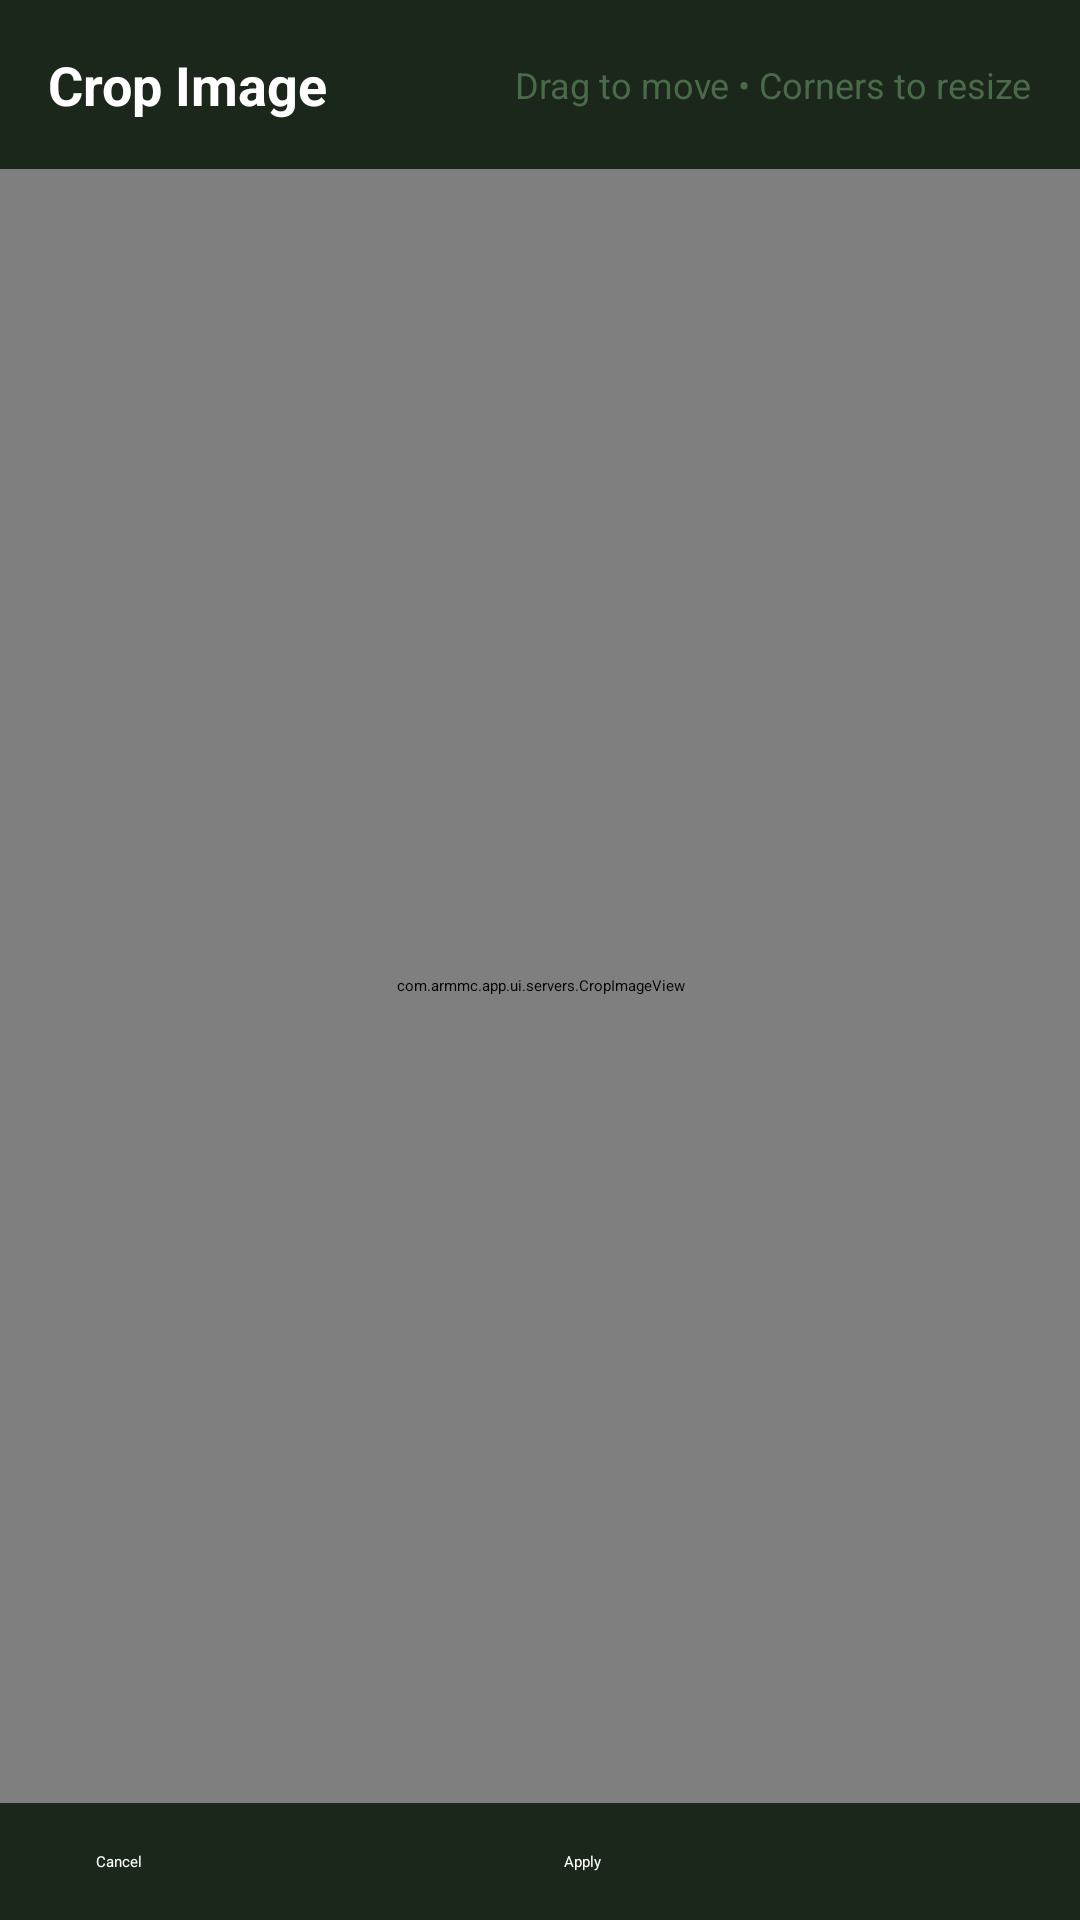

This screen was rendered from an Android layout file. Write that file and the resources it references.
<!-- AndroidManifest.xml: application theme Theme.ArmMC -->
<!-- res/layout/dialog_image_crop.xml -->
<?xml version="1.0" encoding="utf-8"?>
<androidx.constraintlayout.widget.ConstraintLayout xmlns:android="http://schemas.android.com/apk/res/android" xmlns:app="http://schemas.android.com/apk/res-auto" xmlns:aapt="http://schemas.android.com/aapt" android:background="@color/background_dark" android:layout_width="match_parent" android:layout_height="match_parent">
    <LinearLayout android:gravity="center_vertical" android:orientation="horizontal" android:id="@+id/header" android:background="@color/light_secondary" android:padding="16dp" android:layout_width="0dp" android:layout_height="wrap_content" app:layout_constraintEnd_toEndOf="0" app:layout_constraintStart_toStartOf="0" app:layout_constraintTop_toTopOf="0">
        <TextView android:textSize="18sp" android:textStyle="bold" android:textColor="@color/white" android:layout_width="0dp" android:layout_height="wrap_content" android:text="Crop Image" android:layout_weight="1"/>
        <TextView android:textSize="12sp" android:textColor="@color/tertiary_tint" android:layout_width="wrap_content" android:layout_height="wrap_content" android:text="Drag to move • Corners to resize"/>
    </LinearLayout>
    <com.armmc.app.ui.servers.CropImageView android:id="@+id/cropView" android:layout_width="0dp" android:layout_height="0dp" android:scaleType="matrix" app:layout_constraintBottom_toTopOf="@+id/buttonContainer" app:layout_constraintEnd_toEndOf="0" app:layout_constraintStart_toStartOf="0" app:layout_constraintTop_toBottomOf="@+id/header"/>
    <LinearLayout android:orientation="horizontal" android:id="@+id/buttonContainer" android:background="@color/light_secondary" android:padding="16dp" android:layout_width="0dp" android:layout_height="wrap_content" app:layout_constraintBottom_toBottomOf="0" app:layout_constraintEnd_toEndOf="0" app:layout_constraintStart_toStartOf="0">
        <Button android:textColor="@color/white" android:id="@+id/cancelButton" android:layout_width="0dp" android:layout_height="wrap_content" android:text="Cancel" android:layout_weight="1" android:layout_marginEnd="8dp" app:strokeColor="@color/stroke_primary" style="@style/Widget.MaterialComponents.Button.OutlinedButton"/>
        <Button android:textColor="@color/white" android:id="@+id/confirmButton" android:layout_width="0dp" android:layout_height="wrap_content" android:text="Apply" android:layout_weight="1" android:layout_marginStart="8dp" android:backgroundTint="@color/primary_accent"/>
    </LinearLayout>
</androidx.constraintlayout.widget.ConstraintLayout>
<!-- resources referenced by this layout -->
<resources>
  <color name="background_dark">#102210</color>
  <color name="light_secondary">#1c271c</color>
  <color name="primary_accent">#39ff14</color>
  <color name="stroke_primary">#3d563d</color>
  <color name="tertiary_tint">#4a6a4a</color>
  <color name="white">#ffffffff</color>
  <style name="Theme.ArmMC">
          <item name="android:statusBarColor">@android:color/transparent</item>
          <item name="android:navigationBarColor">@android:color/transparent</item>
          <item name="?0x10104e0">false</item>
          <item name="colorOnPrimary">@color/black</item>
          <item name="colorOnSecondary">@color/black</item>
          <item name="colorPrimary">@color/primary</item>
          <item name="colorPrimaryVariant">@color/primary_tint</item>
          <item name="colorSecondary">@color/primary_tint</item>
          <item name="colorSecondaryVariant">@color/primary_tint</item>
      </style>
  <color name="black">#ff000000</color>
  <color name="primary">#13ec13</color>
  <color name="primary_tint">#1a2e1a</color>
</resources>
